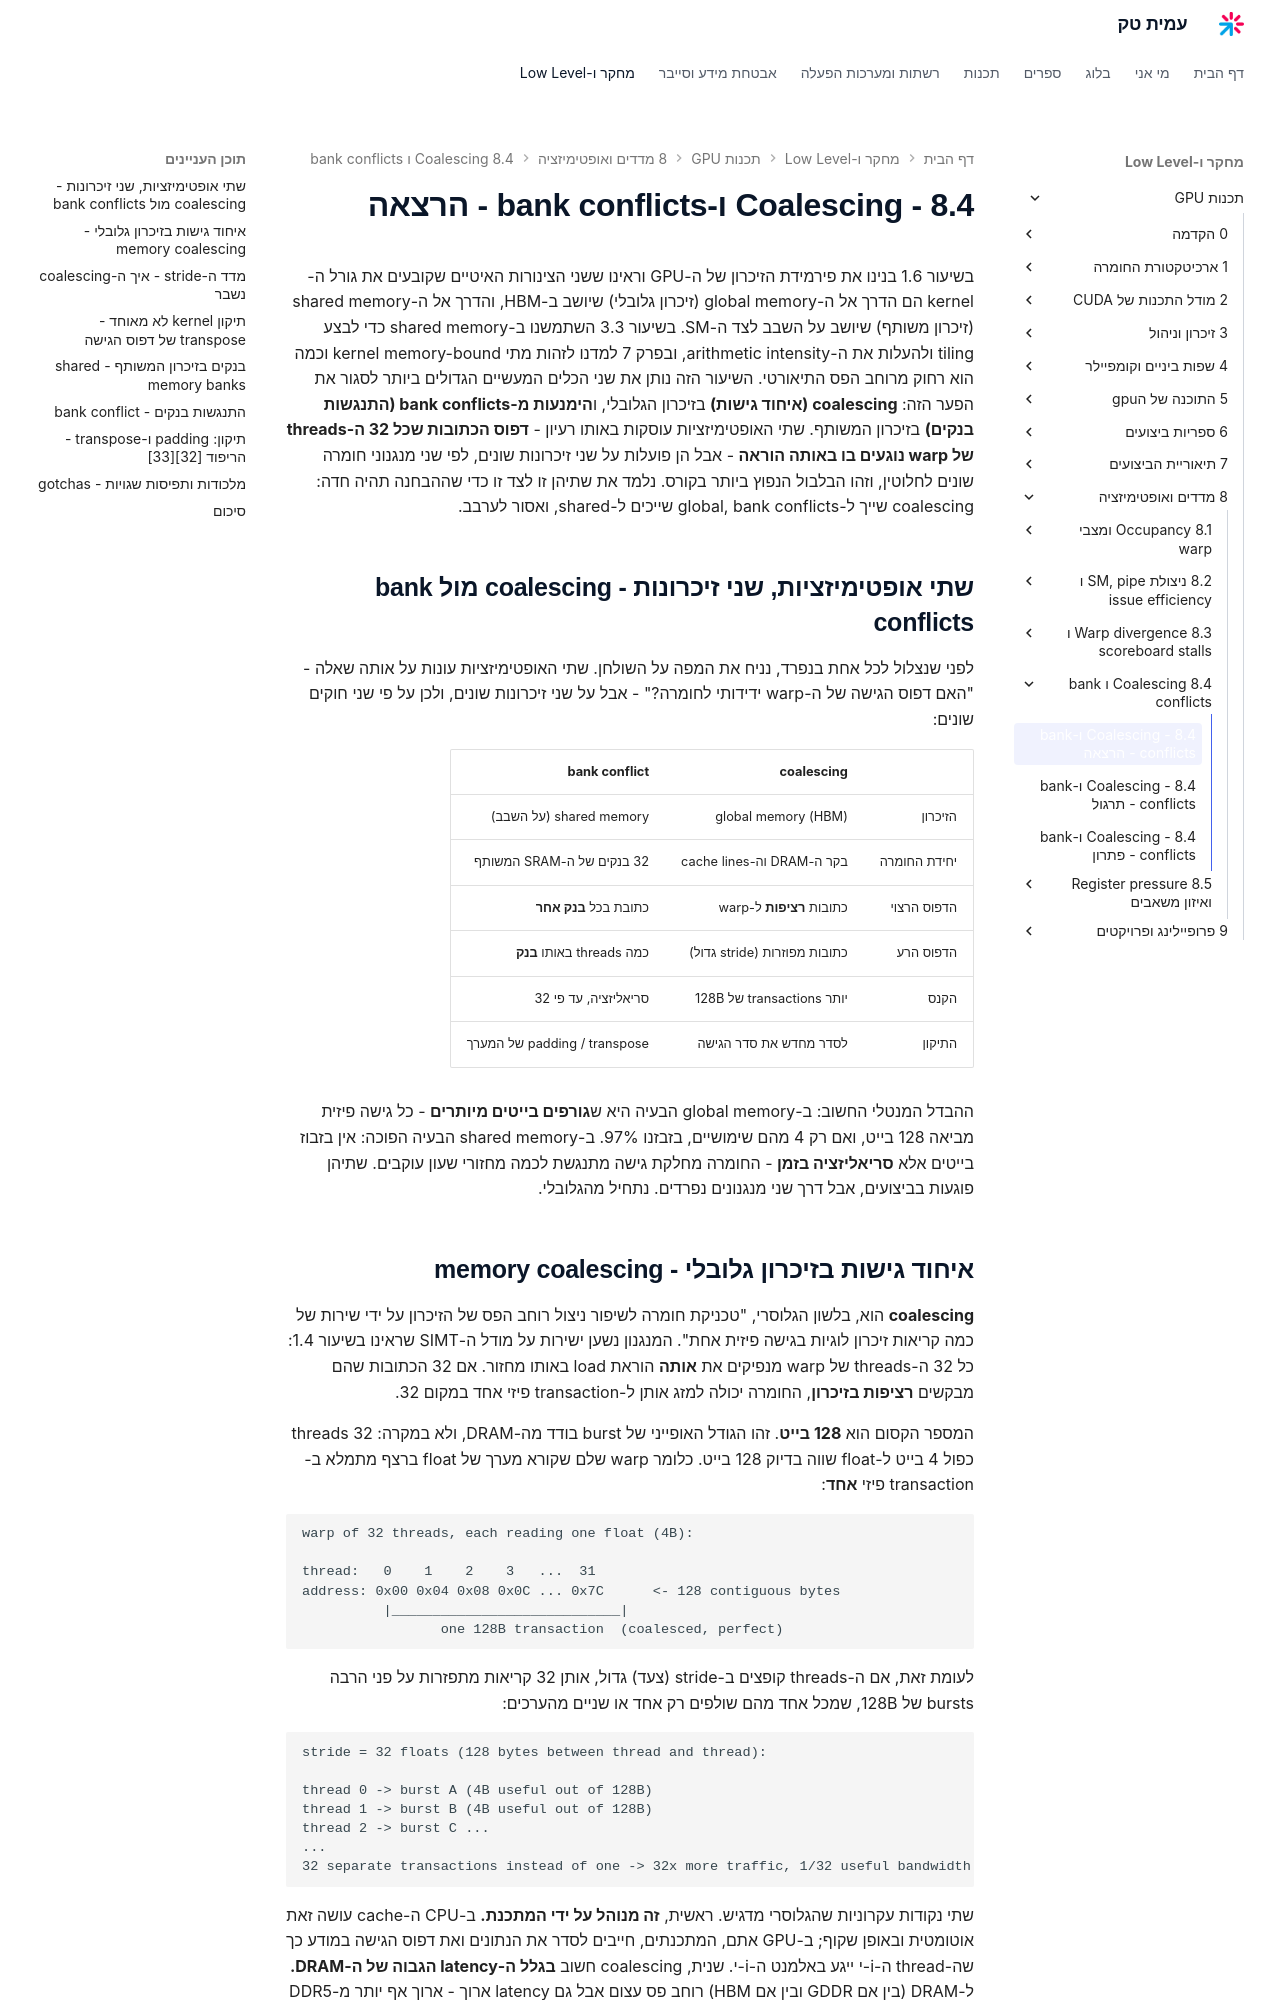

repository: AmitPinchasi/amittech · page: תכנות-GPU/8 - מדדים ואופטימיזציה/8.4 - Coalescing ו-bank conflicts/8.4 - Coalescing ו-bank conflicts - הרצאה/index.html · generator: mkdocs

בשיעור 1.6 בנינו את פירמידת הזיכרון של ה-GPU וראינו ששני הצינורות האיטיים שקובעים את גורל ה-kernel הם הדרך אל ה-global memory (זיכרון גלובלי) שיושב ב-HBM, והדרך אל ה-shared memory (זיכרון משותף) שיושב על השבב לצד ה-SM. בשיעור 3.3 השתמשנו ב-shared memory כדי לבצע tiling ולהעלות את ה-arithmetic intensity, ובפרק 7 למדנו לזהות מתי kernel memory-bound וכמה הוא רחוק מרוחב הפס התיאורטי. השיעור הזה נותן את שני הכלים המעשיים הגדולים ביותר לסגור את הפער הזה: **coalescing (איחוד גישות)** בזיכרון הגלובלי, ו**הימנעות מ-bank conflicts (התנגשות בנקים)** בזיכרון המשותף. שתי האופטימיזציות עוסקות באותו רעיון - **דפוס הכתובות שכל 32 ה-threads של warp נוגעים בו באותה הוראה** - אבל הן פועלות על שני זיכרונות שונים, לפי שני מנגנוני חומרה שונים לחלוטין, וזהו הבלבול הנפוץ ביותר בקורס. נלמד את שתיהן זו לצד זו כדי שההבחנה תהיה חדה: coalescing שייך ל-global, bank conflicts שייכים ל-shared, ואסור לערבב.

## שתי אופטימיזציות, שני זיכרונות - coalescing מול bank conflicts

לפני שנצלול לכל אחת בנפרד, נניח את המפה על השולחן. שתי האופטימיזציות עונות על אותה שאלה - "האם דפוס הגישה של ה-warp ידידותי לחומרה?" - אבל על שני זיכרונות שונים, ולכן על פי שני חוקים שונים:

| | coalescing | bank conflict |
| --- | --- | --- |
| הזיכרון | global memory (HBM) | shared memory (על השבב) |
| יחידת החומרה | בקר ה-DRAM וה-cache lines | 32 בנקים של ה-SRAM המשותף |
| הדפוס הרצוי | כתובות **רציפות** ל-warp | כתובת בכל **בנק אחר** |
| הדפוס הרע | כתובות מפוזרות (stride גדול) | כמה threads באותו **בנק** |
| הקנס | יותר transactions של 128B | סריאליזציה, עד פי 32 |
| התיקון | לסדר מחדש את סדר הגישה | padding / transpose של המערך |

ההבדל המנטלי החשוב: ב-global memory הבעיה היא ש**גורפים בייטים מיותרים** - כל גישה פיזית מביאה 128 בייט, ואם רק 4 מהם שימושיים, בזבזנו 97%. ב-shared memory הבעיה הפוכה: אין בזבוז בייטים אלא **סריאליזציה בזמן** - החומרה מחלקת גישה מתנגשת לכמה מחזורי שעון עוקבים. שתיהן פוגעות בביצועים, אבל דרך שני מנגנונים נפרדים. נתחיל מהגלובלי.
